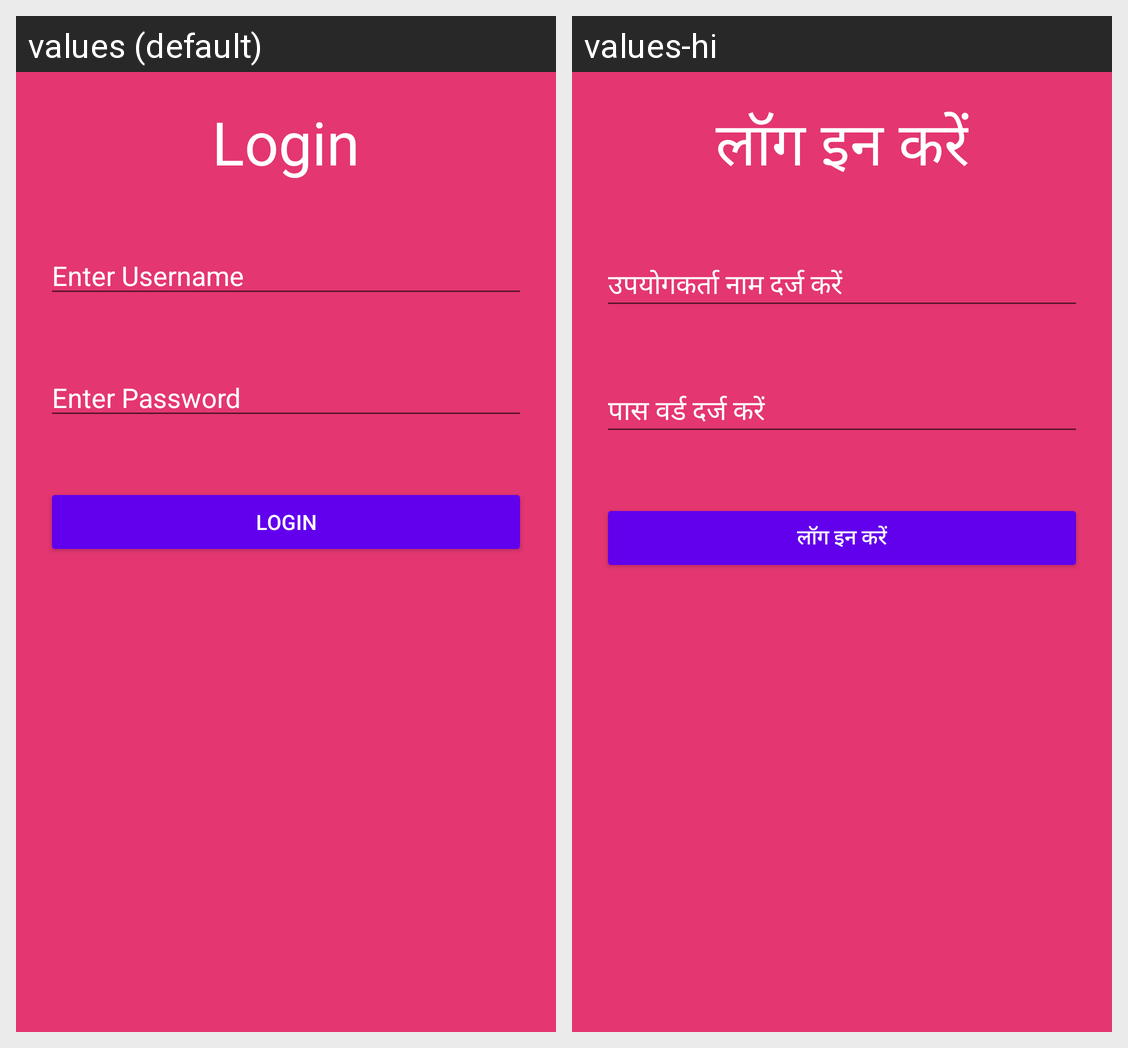

The same Android screen rendered under two of its app's locales, left to right. List the strings drawn on it with the default value and each locale's translation.
Android screen res/layout/activity_main.xml rendered under 2 locales, left to right: values (default), values-hi. Device: Nexus 5 (rendered at 1080×1920; each locale shown at half size, 540×960, under a caption strip naming it); theme Theme.Calculator.
Strings drawn on this screen, with the default value and each locale's value (text and hints the layout hard-codes, and strings that could not be matched under every locale, appear in the picture but are not listed):

login
  values: Login
  values-hi: लॉग इन करें

enter_username
  values: Enter Username
  values-hi: उपयोगकर्ता नाम दर्ज करें

enter_password
  values: Enter Password
  values-hi: पास वर्ड दर्ज करें
